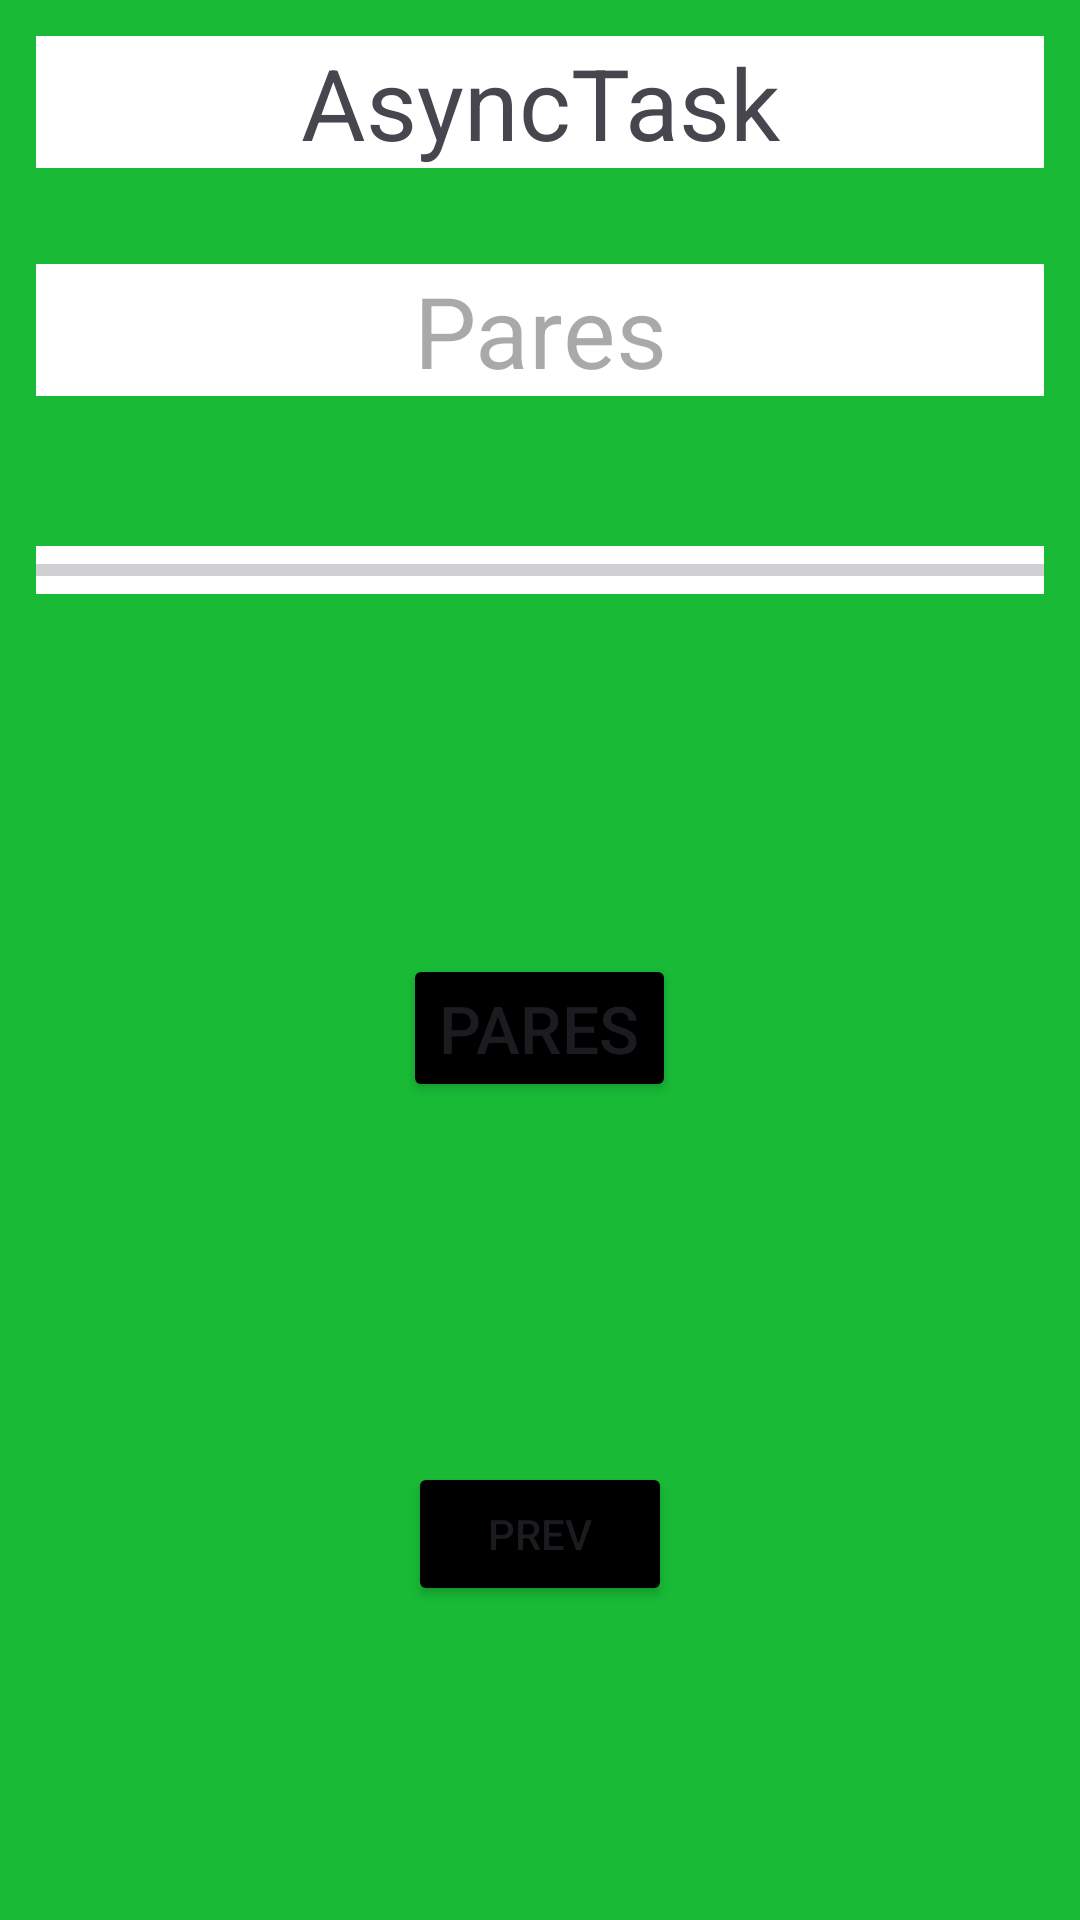

Here is an Android app screen rendered from its layout file. Give the layout XML and the strings, colors and styles it references.
<!-- AndroidManifest.xml: application theme Theme.Aula02_Android -->
<!-- res/layout/fragment_two.xml -->
<?xml version="1.0" encoding="utf-8"?>
<FrameLayout xmlns:android="http://schemas.android.com/apk/res/android"
    xmlns:tools="http://schemas.android.com/tools"
    android:layout_width="match_parent"
    android:layout_height="match_parent"
    tools:context=".Two">

    <LinearLayout
        android:layout_width="match_parent"
        android:layout_height="match_parent"
        android:background="@color/green"
        android:orientation="vertical"
        android:padding="12dp">

        <TextView
            android:layout_width="match_parent"
            android:layout_height="wrap_content"
            android:background="@color/white"
            android:text="AsyncTask"
            android:textAlignment="center"
            android:textSize="33dp">


        </TextView>

        <TextView
            android:id="@+id/txt_pares_two"
            android:layout_width="match_parent"
            android:layout_height="wrap_content"
            android:layout_marginTop="32dp"
            android:background="@color/white"
            android:hint="Pares"
            android:textAlignment="center"
            android:textSize="33dp"></TextView>

        <ProgressBar
            android:id="@+id/pb_progressbar_two"
            style="@style/Widget.AppCompat.ProgressBar.Horizontal"
            android:layout_width="match_parent"
            android:layout_height="wrap_content"
            android:layout_marginTop="50dp"
            android:background="@color/white"
            android:visibility="visible"></ProgressBar>

        <Button
            android:id="@+id/bt_btpares_two"
            android:layout_width="wrap_content"
            android:layout_height="wrap_content"
            android:layout_gravity="center_horizontal"
            android:layout_marginTop="120dp"
            android:backgroundTint="@color/black"
            android:text="Pares"
            android:textSize="22dp"></Button>

        <Button
            android:id="@+id/bt_prev_dois"
            android:layout_width="wrap_content"
            android:layout_height="wrap_content"
            android:layout_gravity="center_horizontal"
            android:layout_marginTop="120dp"
            android:backgroundTint="@color/black"
            android:text="Prev">

        </Button>

    </LinearLayout>

</FrameLayout>
<!-- resources referenced by this layout -->
<resources>
  <color name="black">#FF000000</color>
  <color name="green">#18ba36</color>
  <color name="white">#FFFFFFFF</color>
  <style name="Theme.Aula02_Android" parent="Base.Theme.Aula02_Android" />
  <style name="Base.Theme.Aula02_Android" parent="Theme.Material3.DayNight.NoActionBar">
          
          
      </style>
</resources>
